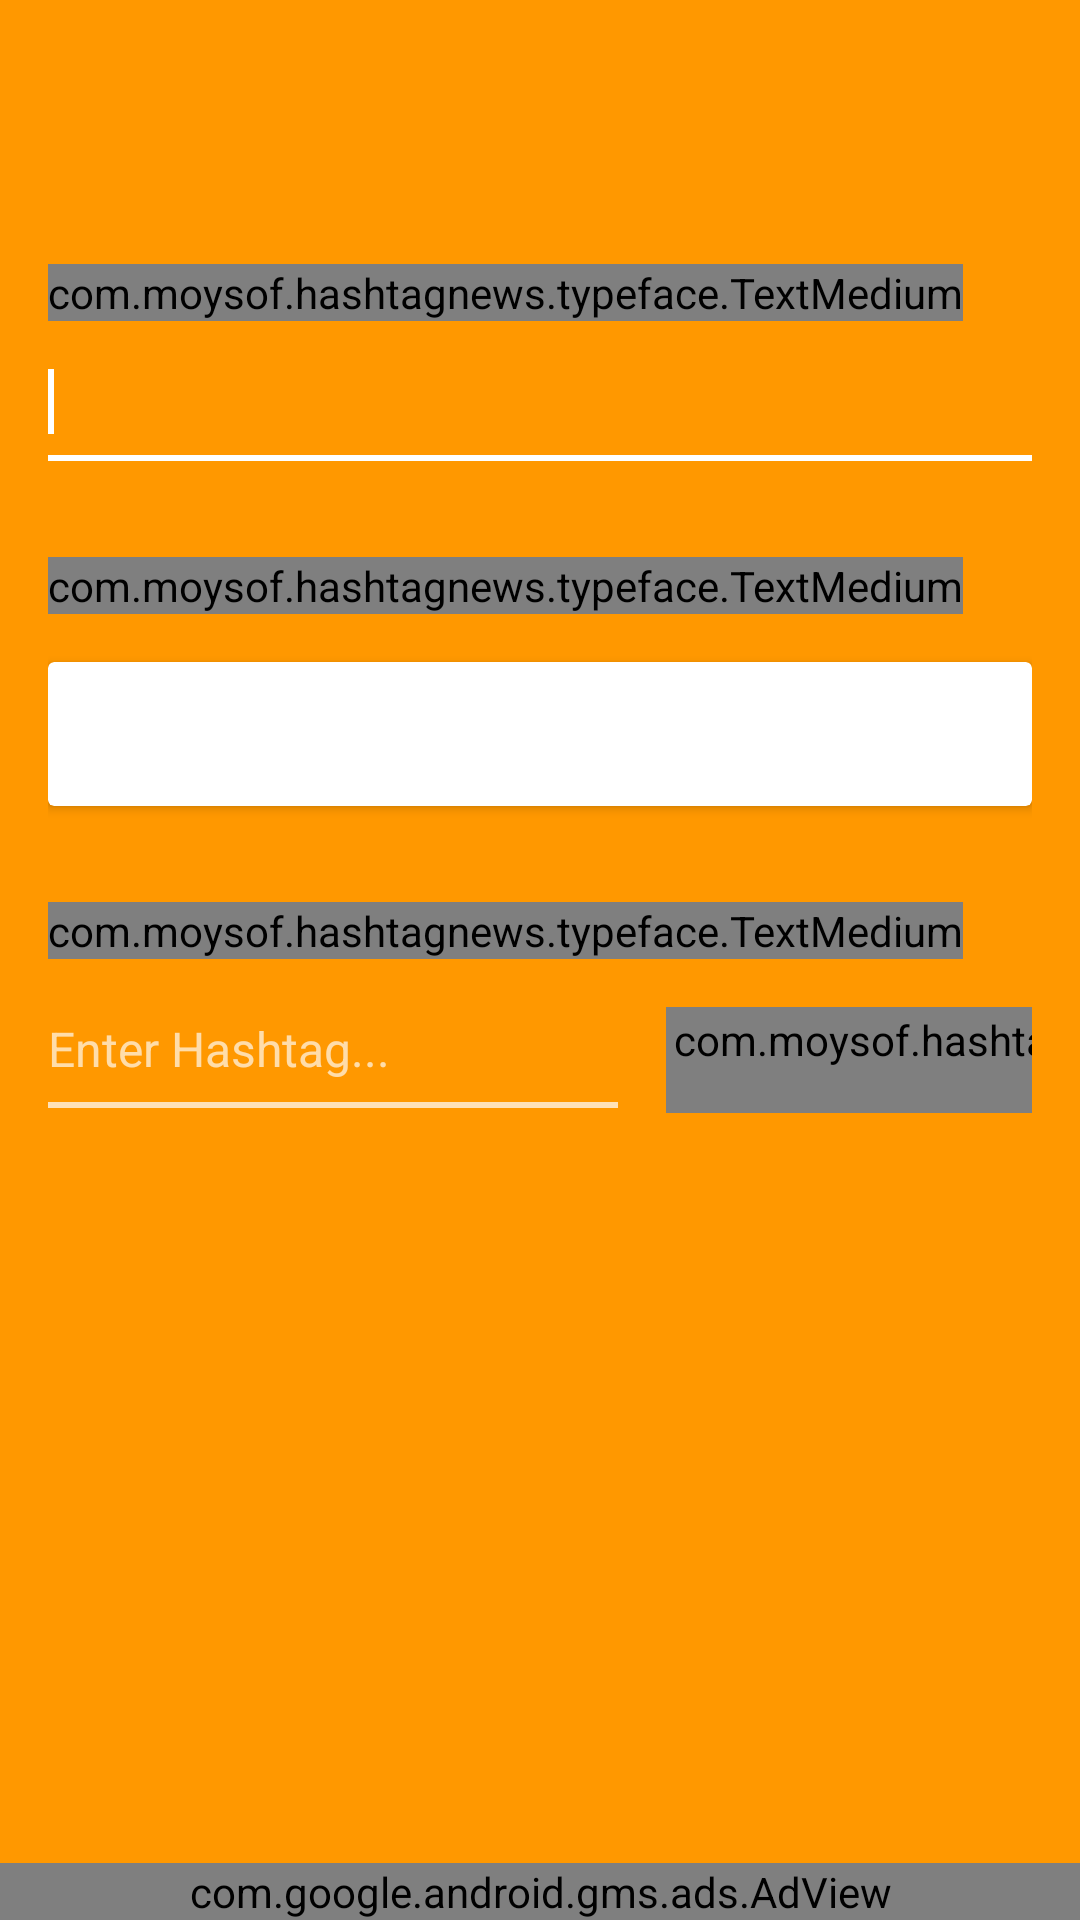

This screen was rendered from an Android layout file. Write that file and the resources it references.
<!-- AndroidManifest.xml: application theme AppTheme -->
<!-- res/layout/activity_category_edit.xml -->
<LinearLayout xmlns:android="http://schemas.android.com/apk/res/android"
    xmlns:app="http://schemas.android.com/apk/res-auto"
    android:layout_width="match_parent"
    android:layout_height="match_parent"
    android:background="@color/primary"
    android:orientation="vertical" >

    <include
        android:id="@+id/mytoolbar"
        layout="@layout/toolbar" />

    <ScrollView
        android:layout_width="match_parent"
        android:layout_height="0dp"
        android:layout_marginBottom="16dp"
        android:layout_weight="1" >

        <LinearLayout
            android:layout_width="match_parent"
            android:layout_height="wrap_content"
            android:orientation="vertical"
            android:paddingLeft="@dimen/activity_horizontal_margin"
            android:paddingRight="@dimen/activity_horizontal_margin" >

            <com.moysof.hashtagnews.typeface.TextMedium
                android:layout_width="wrap_content"
                android:layout_height="wrap_content"
                android:layout_marginTop="32dp"
                android:text="Category Name"
                android:textColor="#ffffff"
                android:textSize="14sp" />

            <EditText
                android:id="@+id/categoryName"
                android:layout_width="match_parent"
                android:layout_height="wrap_content"
                android:layout_marginTop="16dp"
                android:background="@drawable/edittext_selector"
                android:inputType="text"
                android:textColor="@android:color/white"
                android:textSize="16sp" >

                <requestFocus />
            </EditText>

            <com.moysof.hashtagnews.typeface.TextMedium
                android:layout_width="wrap_content"
                android:layout_height="wrap_content"
                android:layout_marginTop="32dp"
                android:text="Category Color"
                android:textColor="#ffffff"
                android:textSize="14sp" />

            <android.support.v7.widget.CardView
                xmlns:android="http://schemas.android.com/apk/res/android"
                xmlns:card_view="http://schemas.android.com/apk/res-auto"
                android:id="@+id/categoryColor"
                android:layout_width="match_parent"
                android:layout_height="48dp"
                android:layout_marginTop="16dp"
                android:clickable="true"
                android:elevation="0.5dp"
                android:focusable="true"
                android:foreground="?android:attr/selectableItemBackground"
                android:onClick="pickColor"
                card_view:cardCornerRadius="2dp" />

            <com.moysof.hashtagnews.typeface.TextMedium
                android:layout_width="wrap_content"
                android:layout_height="wrap_content"
                android:layout_marginTop="32dp"
                android:text="Category Hashtags"
                android:textColor="#ffffff"
                android:textSize="14sp" />

            <LinearLayout
                android:layout_width="match_parent"
                android:layout_height="wrap_content"
                android:layout_marginTop="16dp"
                android:orientation="horizontal" >

                <EditText
                    android:id="@+id/categoryHashtags"
                    android:layout_width="0dp"
                    android:layout_height="wrap_content"
                    android:layout_gravity="center_vertical"
                    android:layout_weight="1"
                    android:background="@drawable/edittext_selector"
                    android:ems="10"
                    android:hint="Enter Hashtag..."
                    android:textColor="@android:color/white"
                    android:textColorHint="#AAFFFFFF"
                    android:textSize="16sp" >
                </EditText>

                <com.moysof.hashtagnews.typeface.ButtonMedium
                    android:id="@+id/button1"
                    android:layout_width="wrap_content"
                    android:layout_height="36dp"
                    android:layout_gravity="center_vertical"
                    android:layout_marginBottom="1dp"
                    android:layout_marginLeft="16dp"
                    android:background="@drawable/button"
                    android:gravity="center"
                    android:onClick="addHashtag"
                    android:text="ADD"
                    android:textColor="@color/btn"
                    android:textSize="14sp" />
            </LinearLayout>

            <ListView
                android:id="@+id/hashtagsList"
                android:layout_width="match_parent"
                android:layout_height="wrap_content"
                android:layout_margin="8dp"
                android:background="@drawable/block"
                android:visibility="gone" />
        </LinearLayout>
    </ScrollView>

    <com.google.android.gms.ads.AdView
        xmlns:ads="http://schemas.android.com/apk/res-auto"
        android:id="@+id/adView"
        android:layout_width="match_parent"
        android:layout_height="wrap_content"
        ads:adSize="SMART_BANNER"
        ads:adUnitId="ca-app-pub-1761468736156699/7354433167" />

</LinearLayout>
<!-- res/layout/toolbar.xml (included above) -->
<?xml version="1.0" encoding="utf-8"?>

<android.support.v7.widget.Toolbar xmlns:android="http://schemas.android.com/apk/res/android"
    xmlns:app="http://schemas.android.com/apk/res-auto"
    android:layout_width="match_parent"
    android:layout_height="?attr/actionBarSize"
    android:background="@color/primary"
    app:popupTheme="@style/ThemeOverlay.AppCompat.Light"
    app:theme="@style/ThemeOverlay.AppCompat.Dark.ActionBar" />
<!-- resources referenced by this layout -->
<resources>
  <color name="btn">#E65100</color>
  <color name="primary">#FF9800</color>
  <dimen name="activity_horizontal_margin">16dp</dimen>
  <!-- drawable button (drawable) -->
  <?xml version="1.0" encoding="utf-8"?>
  
  <selector xmlns:android="http://schemas.android.com/apk/res/android" android:exitFadeDuration="@android:integer/config_shortAnimTime">
  
      <item android:drawable="@drawable/button_pressed" android:state_selected="true"></item>
      <item android:drawable="@drawable/button_pressed" android:state_pressed="true"></item>
      <item android:drawable="@drawable/button_normal"></item>
  
  </selector>
  <!-- drawable edittext_selector (drawable) -->
  <?xml version="1.0" encoding="utf-8"?>
  
  <selector xmlns:android="http://schemas.android.com/apk/res/android">
  
      <item android:drawable="@drawable/edittext" android:state_enabled="true" android:state_window_focused="false"/>
      <item android:drawable="@drawable/edittext_focused" android:state_enabled="true" android:state_focused="true"/>
      <item android:drawable="@drawable/edittext" android:state_enabled="true"/>
  
  </selector>
  <style name="AppTheme" parent="AppBaseTheme" />
  <style name="AppBaseTheme" parent="@style/Theme.AppCompat.Light.NoActionBar">
          <item name="colorPrimary">@color/primary</item>
          <item name="colorPrimaryDark">@color/primary_dark</item>
          <item name="colorAccent">@android:color/white</item>
      </style>
  <color name="primary_dark">#F57C00</color>
</resources>
